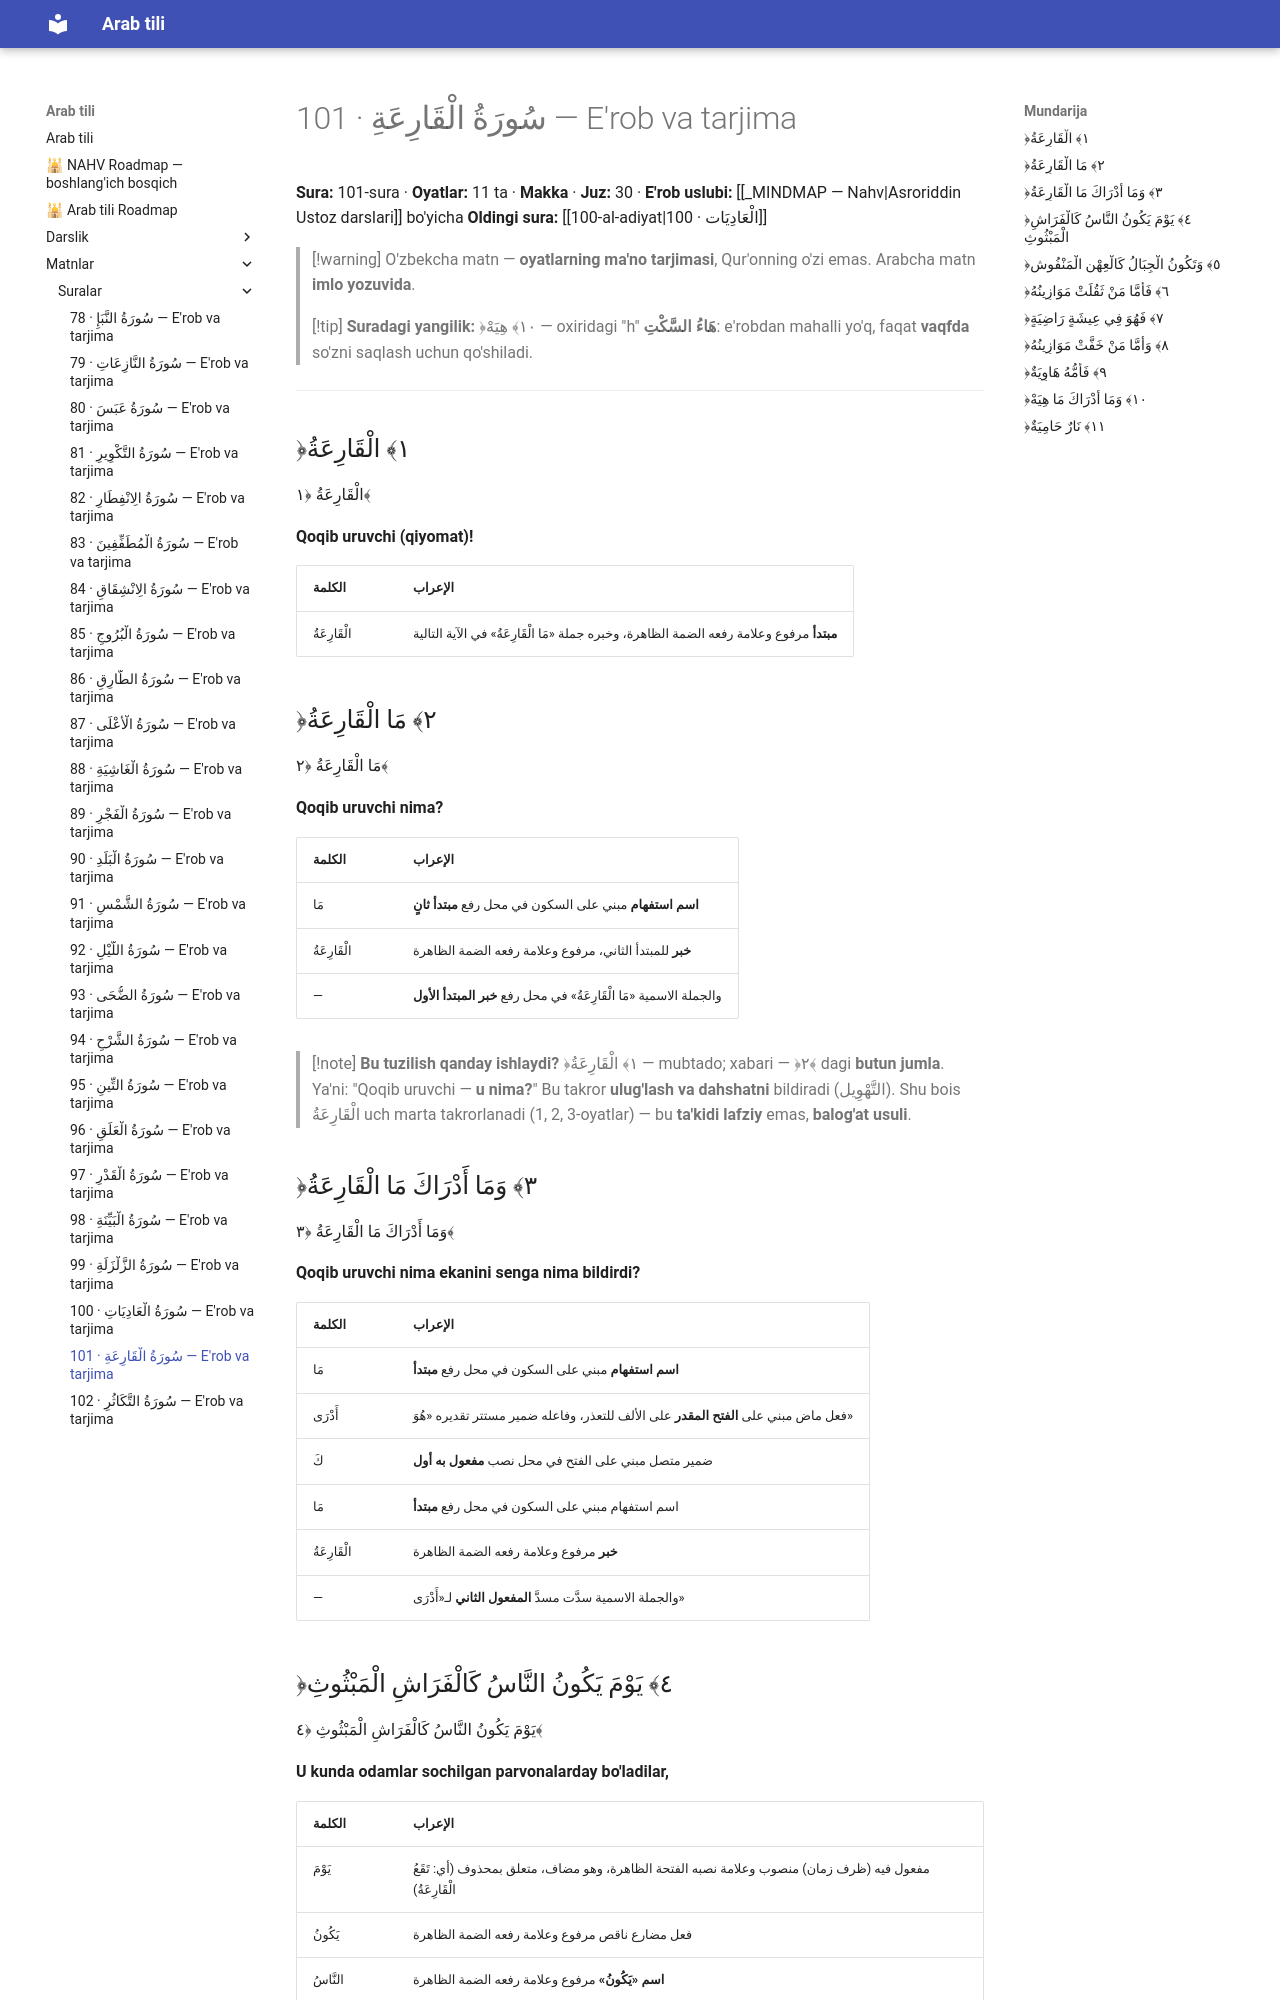

repository: AbdullohFlutterDeveloper/arab-tili-sayt · page: matnlar/suralar/101-al-qaria/index.html · generator: mkdocs

---
cssclasses:
  - arabcha
---

# 101 · <span class="ar">سُورَةُ الْقَارِعَةِ</span> — E'rob va tarjima

**Sura:** 101-sura · **Oyatlar:** 11 ta · **Makka** · **Juz:** 30 · **E'rob uslubi:** [[_MINDMAP — Nahv|Asroriddin Ustoz darslari]] bo'yicha
**Oldingi sura:** [[100-al-adiyat|100 · الْعَادِيَات]]

> [!warning] O'zbekcha matn — **oyatlarning ma'no tarjimasi**, Qur'onning o'zi emas. Arabcha matn **imlo yozuvida**.

> [!tip] **Suradagi yangilik:** ﴿١٠﴾ <span class="ar">هِيَهْ</span> — oxiridagi "h" **<span class="ar">هَاءُ السَّكْتِ</span>**: e'robdan mahalli yo'q, faqat **vaqfda** so'zni saqlash uchun qo'shiladi.

---

## <span class="ar">﴿١﴾ الْقَارِعَةُ</span>

<div class="ar-blok">الْقَارِعَةُ ﴿١﴾</div>

**Qoqib uruvchi (qiyomat)!**

| <span class="ar">الكلمة</span> | <span class="ar">الإعراب</span> |
|---|---|
| الْقَارِعَةُ | **مبتدأ** مرفوع وعلامة رفعه الضمة الظاهرة، وخبره جملة «مَا الْقَارِعَةُ» في الآية التالية |

## <span class="ar">﴿٢﴾ مَا الْقَارِعَةُ</span>

<div class="ar-blok">مَا الْقَارِعَةُ ﴿٢﴾</div>

**Qoqib uruvchi nima?**

| <span class="ar">الكلمة</span> | <span class="ar">الإعراب</span> |
|---|---|
| مَا | **اسم استفهام** مبني على السكون في محل رفع **مبتدأ ثانٍ** |
| الْقَارِعَةُ | **خبر** للمبتدأ الثاني، مرفوع وعلامة رفعه الضمة الظاهرة |
| — | والجملة الاسمية «مَا الْقَارِعَةُ» في محل رفع **خبر المبتدأ الأول** |

> [!note] **Bu tuzilish qanday ishlaydi?**
> ﴿١﴾ <span class="ar">الْقَارِعَةُ</span> — mubtado; xabari — ﴿٢﴾ dagi **butun jumla**.
> Ya'ni: "Qoqib uruvchi — **u nima?**" Bu takror **ulug'lash va dahshatni** bildiradi (<span class="ar">التَّهْوِيل</span>).
> Shu bois <span class="ar">الْقَارِعَةُ</span> uch marta takrorlanadi (1, 2, 3-oyatlar) — bu **ta'kidi lafziy** emas, **balog'at usuli**.

## <span class="ar">﴿٣﴾ وَمَا أَدْرَاكَ مَا الْقَارِعَةُ</span>

<div class="ar-blok">وَمَا أَدْرَاكَ مَا الْقَارِعَةُ ﴿٣﴾</div>

**Qoqib uruvchi nima ekanini senga nima bildirdi?**

| <span class="ar">الكلمة</span> | <span class="ar">الإعراب</span> |
|---|---|
| مَا | **اسم استفهام** مبني على السكون في محل رفع **مبتدأ** |
| أَدْرَى | فعل ماض مبني على **الفتح المقدر** على الألف للتعذر، وفاعله ضمير مستتر تقديره «هُوَ» |
| كَ | ضمير متصل مبني على الفتح في محل نصب **مفعول به أول** |
| مَا | اسم استفهام مبني على السكون في محل رفع **مبتدأ** |
| الْقَارِعَةُ | **خبر** مرفوع وعلامة رفعه الضمة الظاهرة |
| — | والجملة الاسمية سدَّت مسدَّ **المفعول الثاني** لـ«أَدْرَى» |
